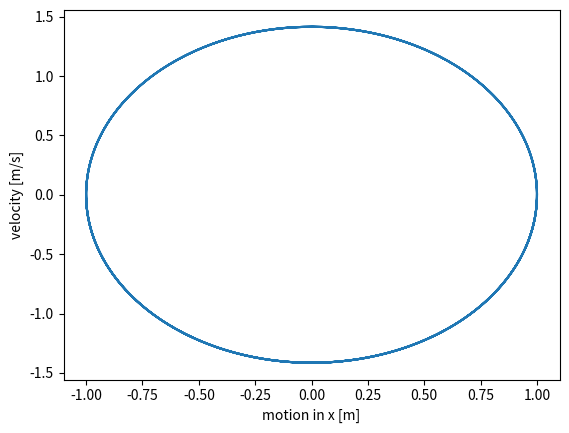

Reproduce this figure in Python.
#imports
import numpy as np
import matplotlib.pyplot as plt

#declare constants
dt = 10.**-2		#some shit timestep [s]
m = 0.500		#mass of 500 g [kg]
k = 1. 			#stiffness constant [N/m]
x0 = 1. 			#start position [m]
v0 = 0. 			#start velocity [m/s]
T = 20. 			#total time [s]
N = int(T/dt) 	

#setting initialconditions
x = np.zeros(N); v = np.zeros(N); t = np.zeros(N)
x[0] = x0; v[0] = v0



#making functions for this bitch
"""
the function we have is 
mx''(t) + kx(t) = 0
x''(t) = kx(t)/m

"""

def f(x,v,t):
	a = -k*x/m 
	return a

def diffEQ(xNow,vNow,tNow):
	aNow = f(xNow,vNow,tNow)
	return aNow

# The Runge Kutta method
def RK4(xStart,vStart,tStart):
	a1 = diffEQ(xStart,vStart,tStart)
	v1 = vStart

	xHalf1 = xStart + v1 * dt/2.0
	vHalf1 = vStart + a1 * dt/2.0

	a2 = diffEQ(xHalf1,vHalf1,tStart+dt/2.0)
	v2 = vHalf1

	xHalf2 = xStart + v2 * dt/2.0
	vHalf2 = vStart + a2 * dt/2.0

	a3 = diffEQ(xHalf2,vHalf2,tStart+dt)
	v3 = vHalf2

	xEnd = xStart + v3 * dt
	vEnd = vStart + a3 * dt

	a4 = diffEQ(xEnd,vEnd,tStart+dt)
	v4 = vEnd

	aMiddle = 1.0/6.0 * (a1+2*a2+2*a3+a4)
	vMiddle = 1.0/6.0 * (v1+2*v2+2*v3+v4)

	xEnd = xStart + vMiddle*dt
	vEnd = vStart + aMiddle*dt

	return xEnd, vEnd

#running the loop for shit
for i in range(N-1):
	x1 = x[i]; v1 =v[i]
	x[i+1],v[i+1] = RK4(x1,v1,t)
	t[i+1] = t[i] + dt




#plotting shit
"""
#plotting the motion in x against time
plt.plot(t,x)
plt.xlabel("time")
plt.ylabel("utslag, whatever that is in english")
plt.show()
"""

#plotting the 
plt.plot(x,v)
plt.xlabel("motion in x [m]")
plt.ylabel("velocity [m/s]")
plt.show()


